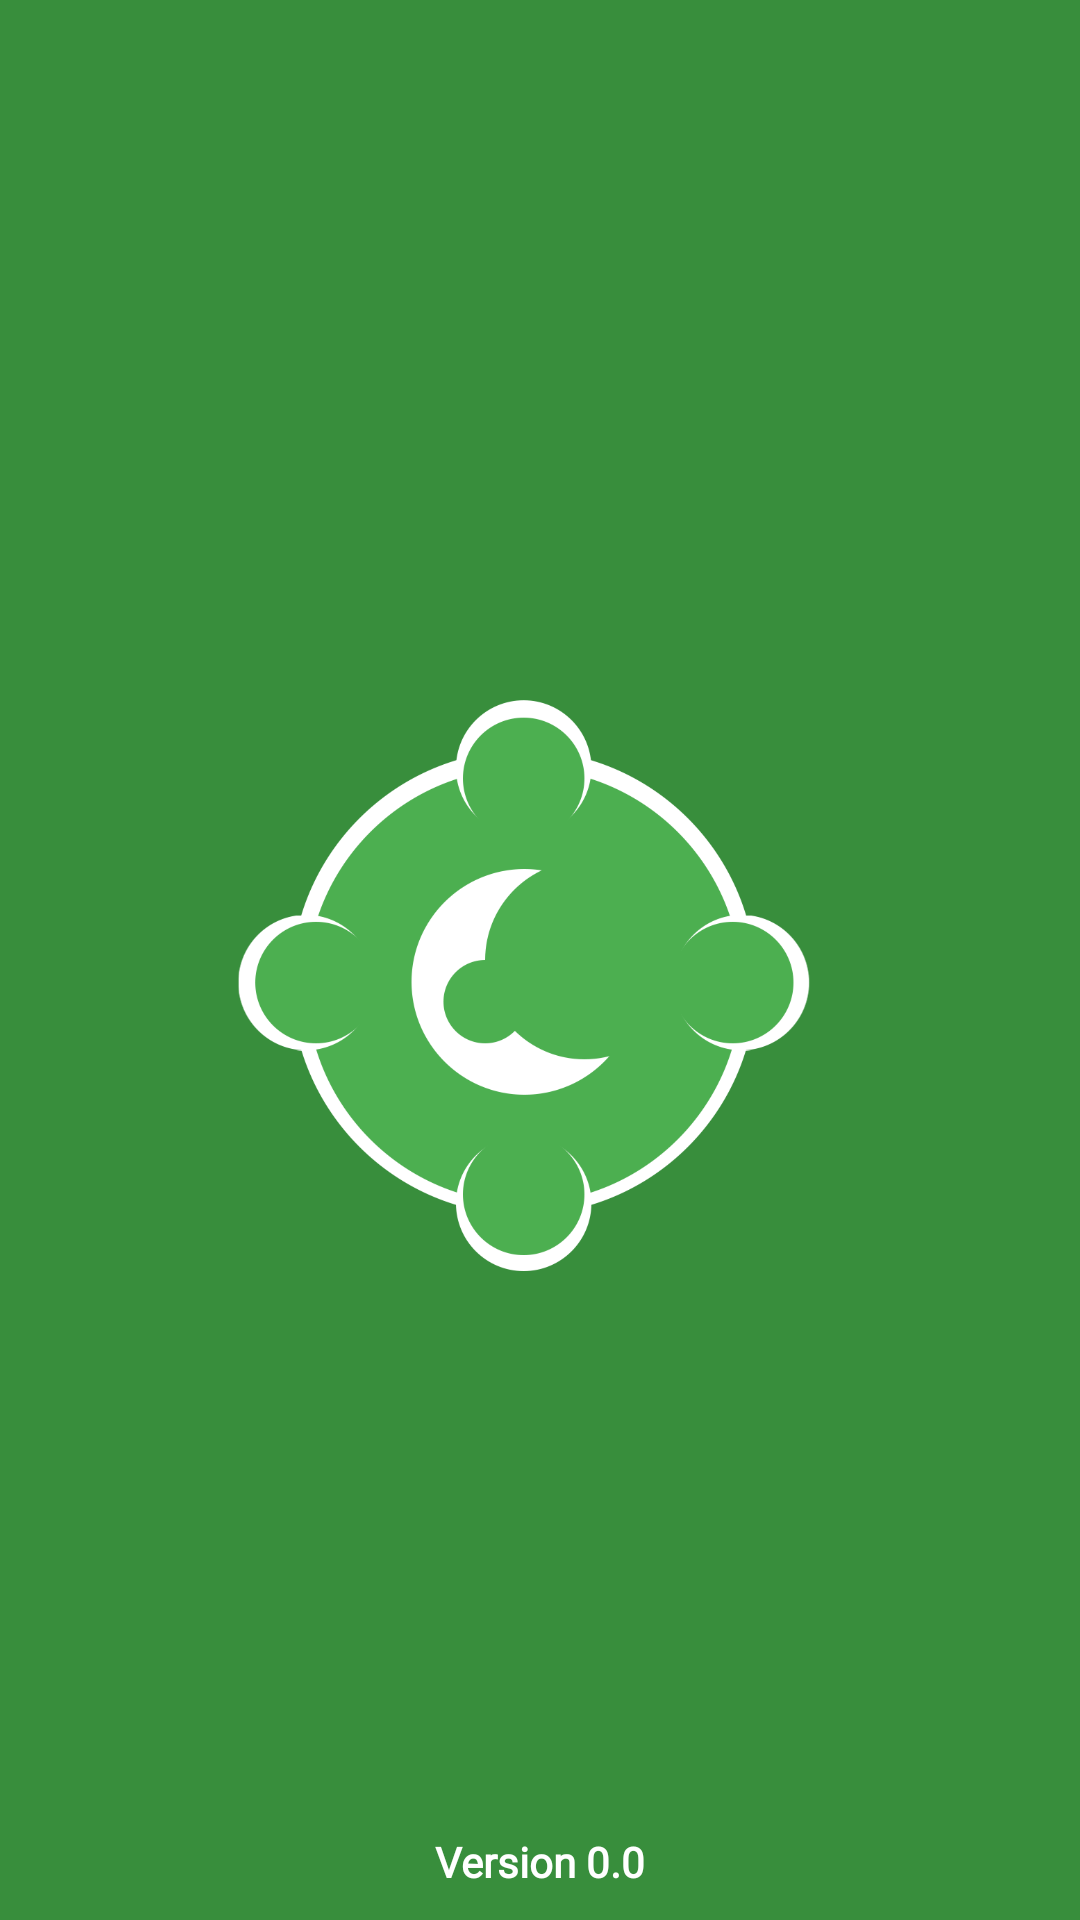

Android layout source for this screen:
<!-- AndroidManifest.xml: activity theme AppTheme.NoActionBar -->
<!-- res/layout/activity_main.xml -->
<?xml version="1.0" encoding="utf-8"?>
<androidx.constraintlayout.widget.ConstraintLayout xmlns:android="http://schemas.android.com/apk/res/android"
    xmlns:app="http://schemas.android.com/apk/res-auto"
    xmlns:tools="http://schemas.android.com/tools"
    android:layout_width="match_parent"
    android:layout_height="match_parent"
    android:background="@color/colorPrimaryDark"
    tools:context=".activity.MainActivity">

    <ImageView
        android:layout_width="250dp"
        android:layout_height="250dp"
        android:scaleType="centerCrop"
        android:src="@drawable/logo_kita_semangat"
        app:layout_constraintBottom_toBottomOf="parent"
        app:layout_constraintEnd_toEndOf="parent"
        app:layout_constraintStart_toStartOf="parent"
        app:layout_constraintTop_toTopOf="parent"
        tools:ignore="ContentDescription" />

    <TextView
        android:id="@+id/tv_version"
        android:layout_width="match_parent"
        android:layout_height="wrap_content"
        android:layout_marginBottom="10dp"
        android:fontFamily="@font/nunito"
        android:gravity="center_horizontal"
        android:text="Version 0.0"
        android:textAlignment="center"
        android:textColor="@color/colorWhite"
        android:textStyle="bold"
        app:layout_constraintBottom_toBottomOf="parent"
        tools:ignore="HardcodedText" />

</androidx.constraintlayout.widget.ConstraintLayout>
<!-- resources referenced by this layout -->
<resources>
  <color name="colorPrimaryDark">@color/green_700</color>
  <color name="colorWhite">#ffffff</color>
  <!-- drawable logo_kita_semangat: png bitmap (drawable, 53927 bytes) -->
  <style name="AppTheme.NoActionBar">
          <item name="windowActionBar">false</item>
          <item name="windowNoTitle">true</item>
      </style>
  <color name="green_700">#388E3C</color>
</resources>
